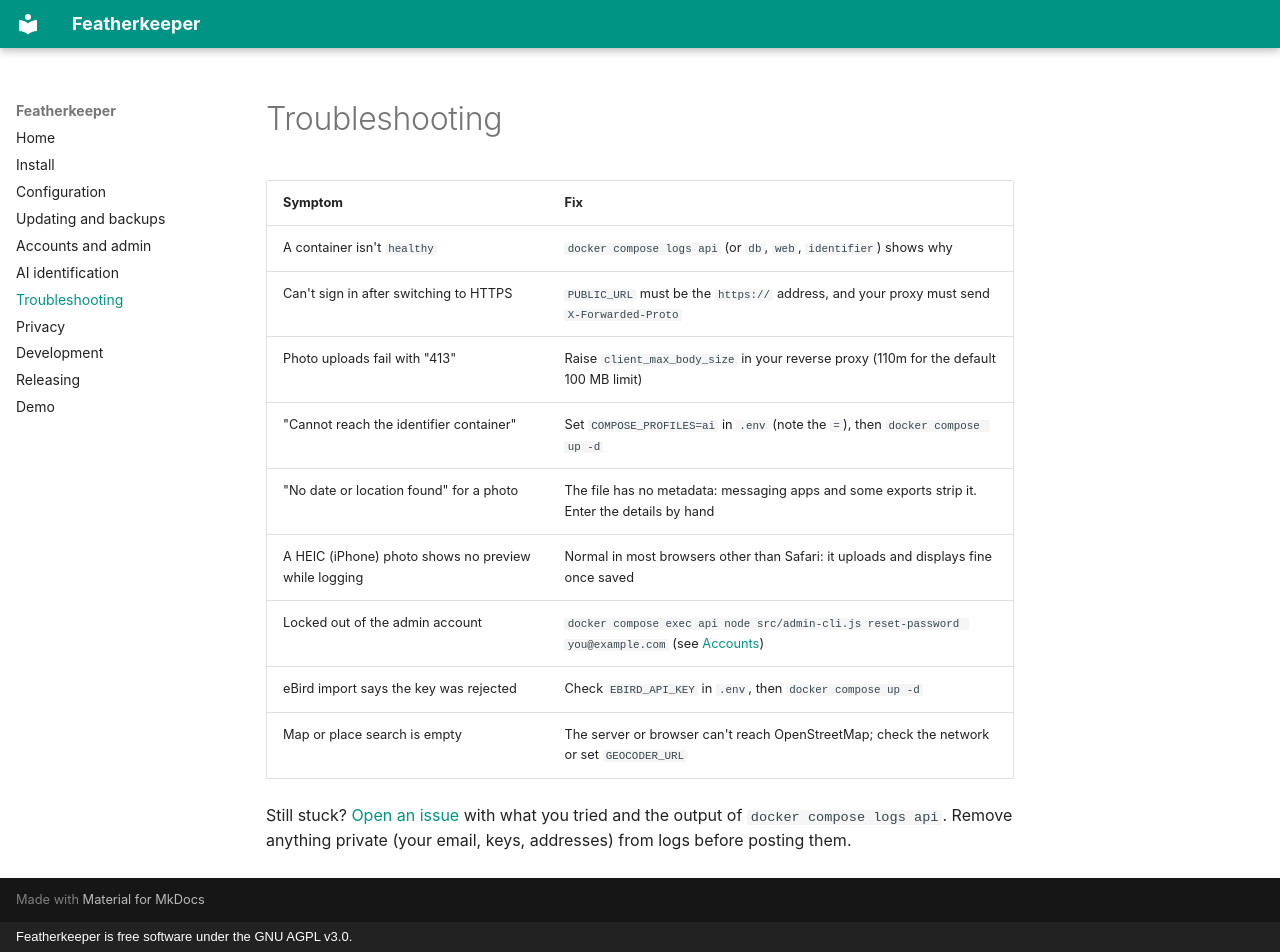

repository: tposella/featherkeeper · page: troubleshooting/index.html · generator: mkdocs · copyright: Featherkeeper is free software under the GNU AGPL v3.0.

# Troubleshooting

| Symptom | Fix |
| --- | --- |
| A container isn't `healthy` | `docker compose logs api` (or `db`, `web`, `identifier`) shows why |
| Can't sign in after switching to HTTPS | `PUBLIC_URL` must be the `https://` address, and your proxy must send `X-Forwarded-Proto` |
| Photo uploads fail with "413" | Raise `client_max_body_size` in your reverse proxy (110m for the default 100 MB limit) |
| "Cannot reach the identifier container" | Set `COMPOSE_PROFILES=ai` in `.env` (note the `=`), then `docker compose up -d` |
| "No date or location found" for a photo | The file has no metadata: messaging apps and some exports strip it. Enter the details by hand |
| A HEIC (iPhone) photo shows no preview while logging | Normal in most browsers other than Safari: it uploads and displays fine once saved |
| Locked out of the admin account | `docker compose exec api node src/admin-cli.js reset-password you@example.com` (see [Accounts](admin.md#from-the-servers-console)) |
| eBird import says the key was rejected | Check `EBIRD_API_KEY` in `.env`, then `docker compose up -d` |
| Map or place search is empty | The server or browser can't reach OpenStreetMap; check the network or set `GEOCODER_URL` |

Still stuck? [Open an issue](https://github.com/tposella/featherkeeper/issues/new/choose) with what
you tried and the output of `docker compose logs api`. Remove anything private (your email, keys,
addresses) from logs before posting them.
